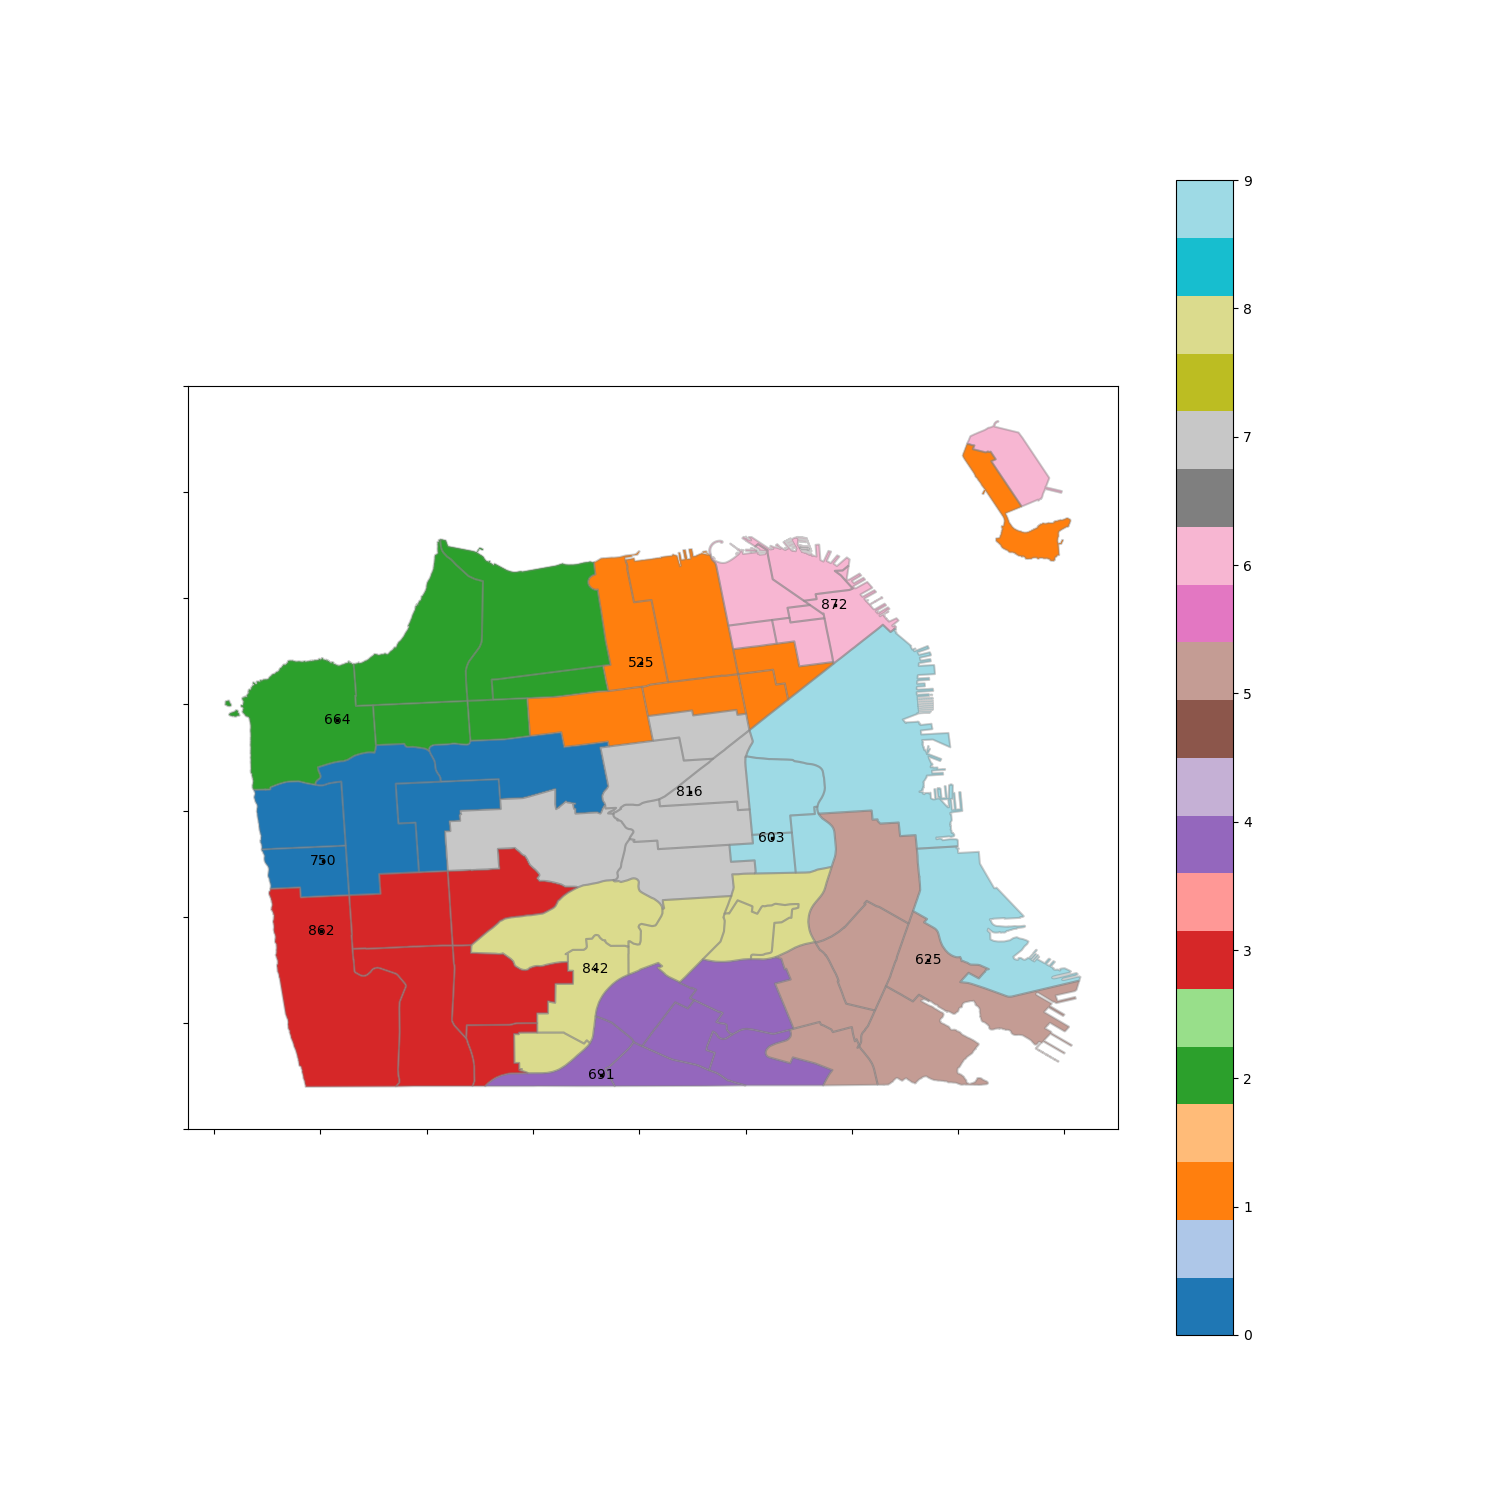

Values plotted in this chart, from the file beside it:
544, 589, 644, 750, 782
525, 735, 786, 790, 823, 814, 859
413, 435, 549, 569, 664, 848
488, 539, 670, 746, 862, 876
481, 593, 614, 691, 729, 867
453, 507, 513, 521, 625, 838
490, 562, 638, 801, 834, 872
420, 478, 505, 650, 718, 816
575, 656, 680, 722, 820, 842
456, 497, 603, 723, 830
